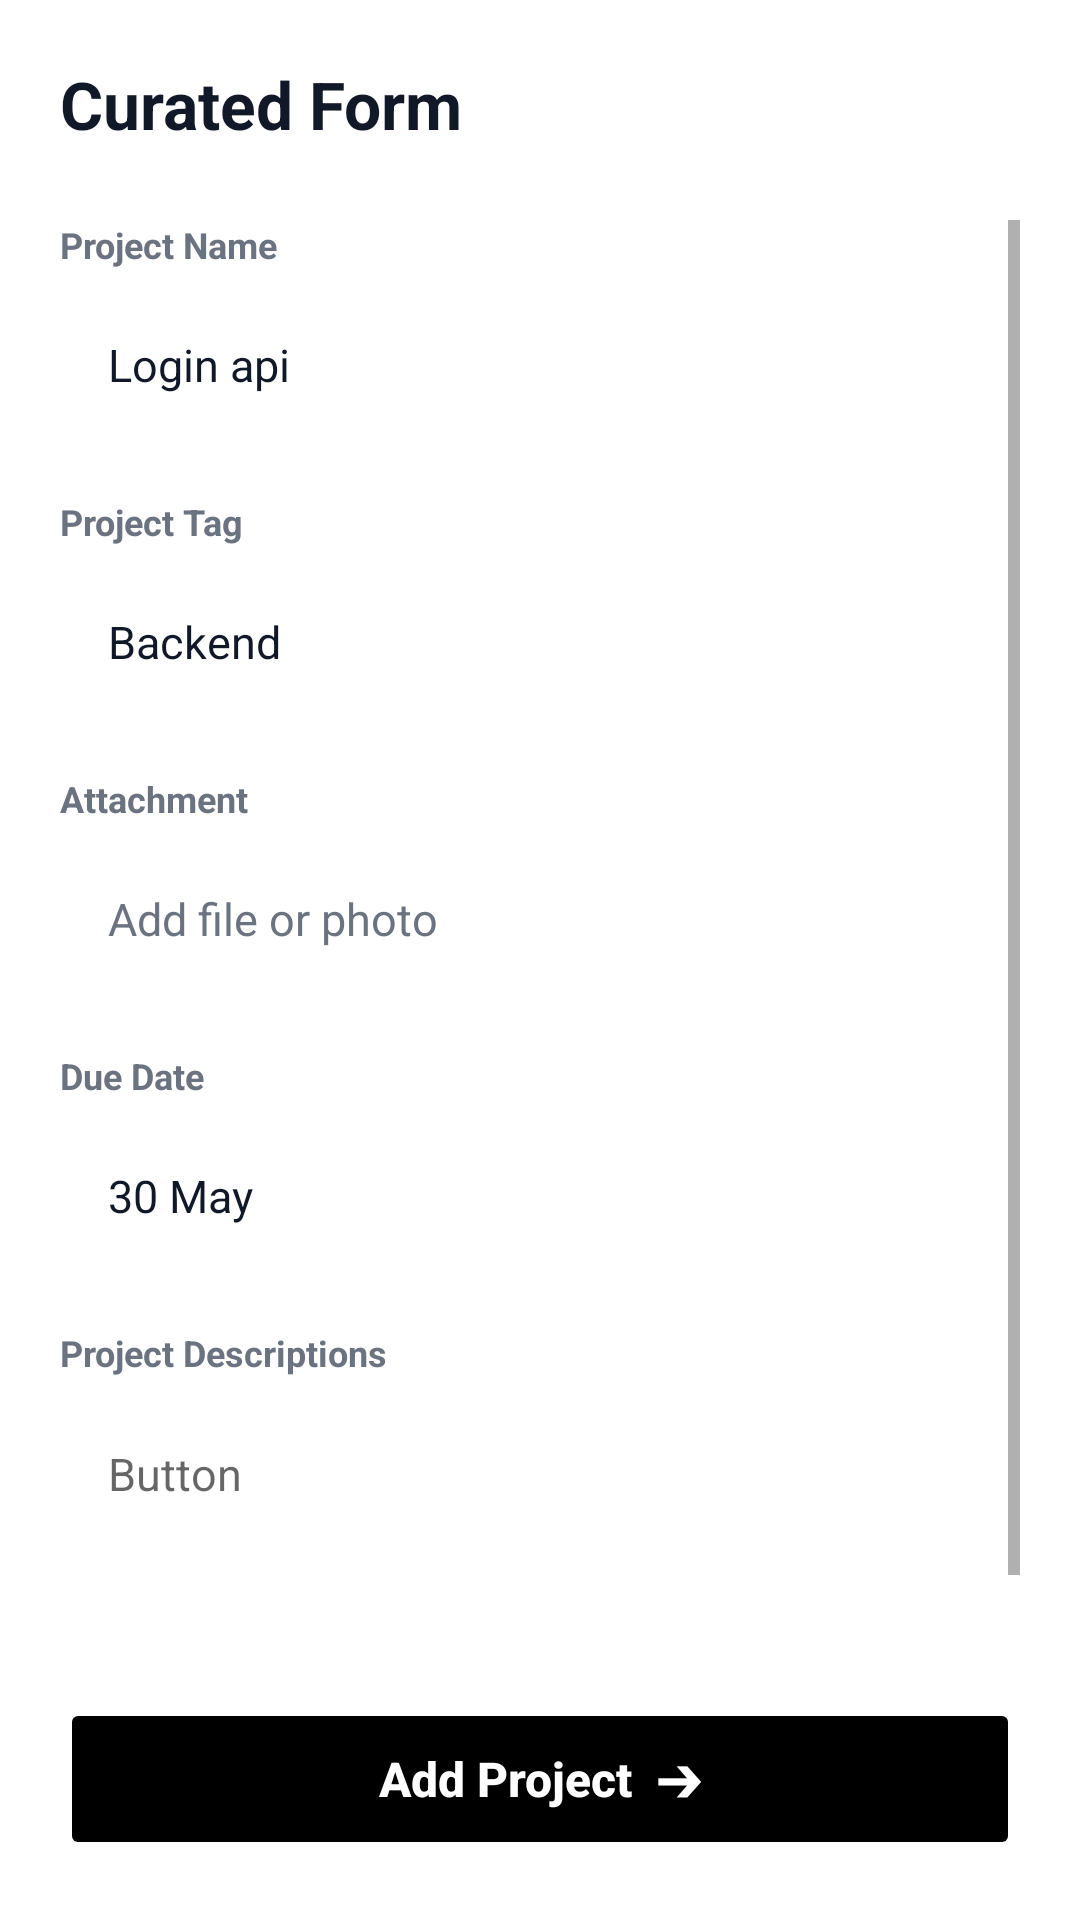

Layout XML and referenced resources for this Android screen:
<!-- AndroidManifest.xml: application theme Theme.SMD_Assignment03 -->
<!-- res/layout/activity_create_project.xml -->
<?xml version="1.0" encoding="utf-8"?>
<LinearLayout xmlns:android="http://schemas.android.com/apk/res/android"
    xmlns:app="http://schemas.android.com/apk/res-auto"
    android:layout_width="match_parent"
    android:layout_height="match_parent"
    android:orientation="vertical"
    android:background="@color/white"
    android:padding="20dp">

    
    <TextView
        android:layout_width="wrap_content"
        android:layout_height="wrap_content"
        android:text="Curated Form"
        android:textColor="@color/text_primary"
        android:textSize="22sp"
        android:textStyle="bold"
        android:layout_marginBottom="24dp" />

    <ScrollView
        android:layout_width="match_parent"
        android:layout_height="0dp"
        android:layout_weight="1"
        android:fillViewport="true">

        <LinearLayout
            android:layout_width="match_parent"
            android:layout_height="wrap_content"
            android:orientation="vertical">

            
            <TextView
                android:layout_width="wrap_content"
                android:layout_height="wrap_content"
                android:text="Project Name"
                android:textColor="@color/text_secondary"
                android:textSize="12sp"
                android:textStyle="bold"
                android:layout_marginBottom="6dp" />

            <EditText
                android:id="@+id/et_project_name"
                android:layout_width="match_parent"
                android:layout_height="52dp"
                android:background="@drawable/bg_input_box"
                android:paddingStart="16dp"
                android:paddingEnd="16dp"
                android:text="Login api"
                android:textColor="@color/text_primary"
                android:textSize="15sp"
                android:inputType="text"
                android:maxLines="1"
                android:layout_marginBottom="18dp" />

            
            <TextView
                android:layout_width="wrap_content"
                android:layout_height="wrap_content"
                android:text="Project Tag"
                android:textColor="@color/text_secondary"
                android:textSize="12sp"
                android:textStyle="bold"
                android:layout_marginBottom="6dp" />

            <EditText
                android:id="@+id/et_project_tag"
                android:layout_width="match_parent"
                android:layout_height="52dp"
                android:background="@drawable/bg_input_box"
                android:paddingStart="16dp"
                android:paddingEnd="16dp"
                android:text="Backend"
                android:textColor="@color/text_primary"
                android:textSize="15sp"
                android:inputType="text"
                android:maxLines="1"
                android:layout_marginBottom="18dp" />

            
            <TextView
                android:layout_width="wrap_content"
                android:layout_height="wrap_content"
                android:text="Attachment"
                android:textColor="@color/text_secondary"
                android:textSize="12sp"
                android:textStyle="bold"
                android:layout_marginBottom="6dp" />

            <LinearLayout
                android:id="@+id/ll_attachment_picker"
                android:layout_width="match_parent"
                android:layout_height="52dp"
                android:background="@drawable/bg_input_box"
                android:orientation="horizontal"
                android:gravity="center_vertical"
                android:paddingStart="16dp"
                android:paddingEnd="16dp"
                android:clickable="true"
                android:focusable="true"
                android:layout_marginBottom="18dp">

                <TextView
                    android:id="@+id/tv_attachment_label"
                    android:layout_width="wrap_content"
                    android:layout_height="wrap_content"
                    android:text="Add file or photo"
                    android:textColor="@color/text_secondary"
                    android:textSize="15sp" />

            </LinearLayout>

            
            <TextView
                android:layout_width="wrap_content"
                android:layout_height="wrap_content"
                android:text="Due Date"
                android:textColor="@color/text_secondary"
                android:textSize="12sp"
                android:textStyle="bold"
                android:layout_marginBottom="6dp" />

            <EditText
                android:id="@+id/et_project_duedate"
                android:layout_width="match_parent"
                android:layout_height="52dp"
                android:background="@drawable/bg_input_box"
                android:paddingStart="16dp"
                android:paddingEnd="16dp"
                android:text="30 May"
                android:textColor="@color/text_primary"
                android:textSize="15sp"
                android:clickable="true"
                android:focusable="false"
                android:inputType="none"
                android:layout_marginBottom="18dp" />

            
            <TextView
                android:layout_width="wrap_content"
                android:layout_height="wrap_content"
                android:text="Project Descriptions"
                android:textColor="@color/text_secondary"
                android:textSize="12sp"
                android:textStyle="bold"
                android:layout_marginBottom="6dp" />

            <EditText
                android:id="@+id/et_project_description"
                android:layout_width="match_parent"
                android:layout_height="120dp"
                android:background="@drawable/bg_input_box"
                android:padding="16dp"
                android:gravity="top|start"
                android:hint="Button"
                android:textColor="@color/text_primary"
                android:textSize="15sp"
                android:inputType="textMultiLine" />

        </LinearLayout>

    </ScrollView>

    
    <Button
        android:id="@+id/btn_add_project_submit"
        android:layout_width="match_parent"
        android:layout_height="54dp"
        android:backgroundTint="@color/black"
        app:backgroundTint="@color/black"
        app:cornerRadius="12dp"
        android:text="Add Project  ➔"
        android:textColor="@color/white"
        android:textSize="16sp"
        android:textStyle="bold"
        android:textAllCaps="false"
        android:stateListAnimator="@null"
        android:layout_marginTop="12dp" />

</LinearLayout>
<!-- resources referenced by this layout -->
<resources>
  <color name="black">#FF000000</color>
  <color name="text_primary">#111827</color>
  <color name="text_secondary">#6B7280</color>
  <color name="white">#FFFFFFFF</color>
  <style name="Theme.SMD_Assignment03" parent="Theme.MaterialComponents.DayNight.DarkActionBar">
          
          <item name="colorPrimary">@color/purple_500</item>
          <item name="colorPrimaryVariant">@color/purple_700</item>
          <item name="colorOnPrimary">@color/white</item>
          
          <item name="colorSecondary">@color/teal_200</item>
          <item name="colorSecondaryVariant">@color/teal_700</item>
          <item name="colorOnSecondary">@color/black</item>
          
          <item name="android:statusBarColor" tools:targetApi="l">?attr/colorPrimaryVariant</item>
          
      </style>
  <color name="purple_500">#FF6200EE</color>
  <color name="purple_700">#FF3700B3</color>
  <color name="teal_200">#FF03DAC5</color>
  <color name="teal_700">#FF018786</color>
</resources>
